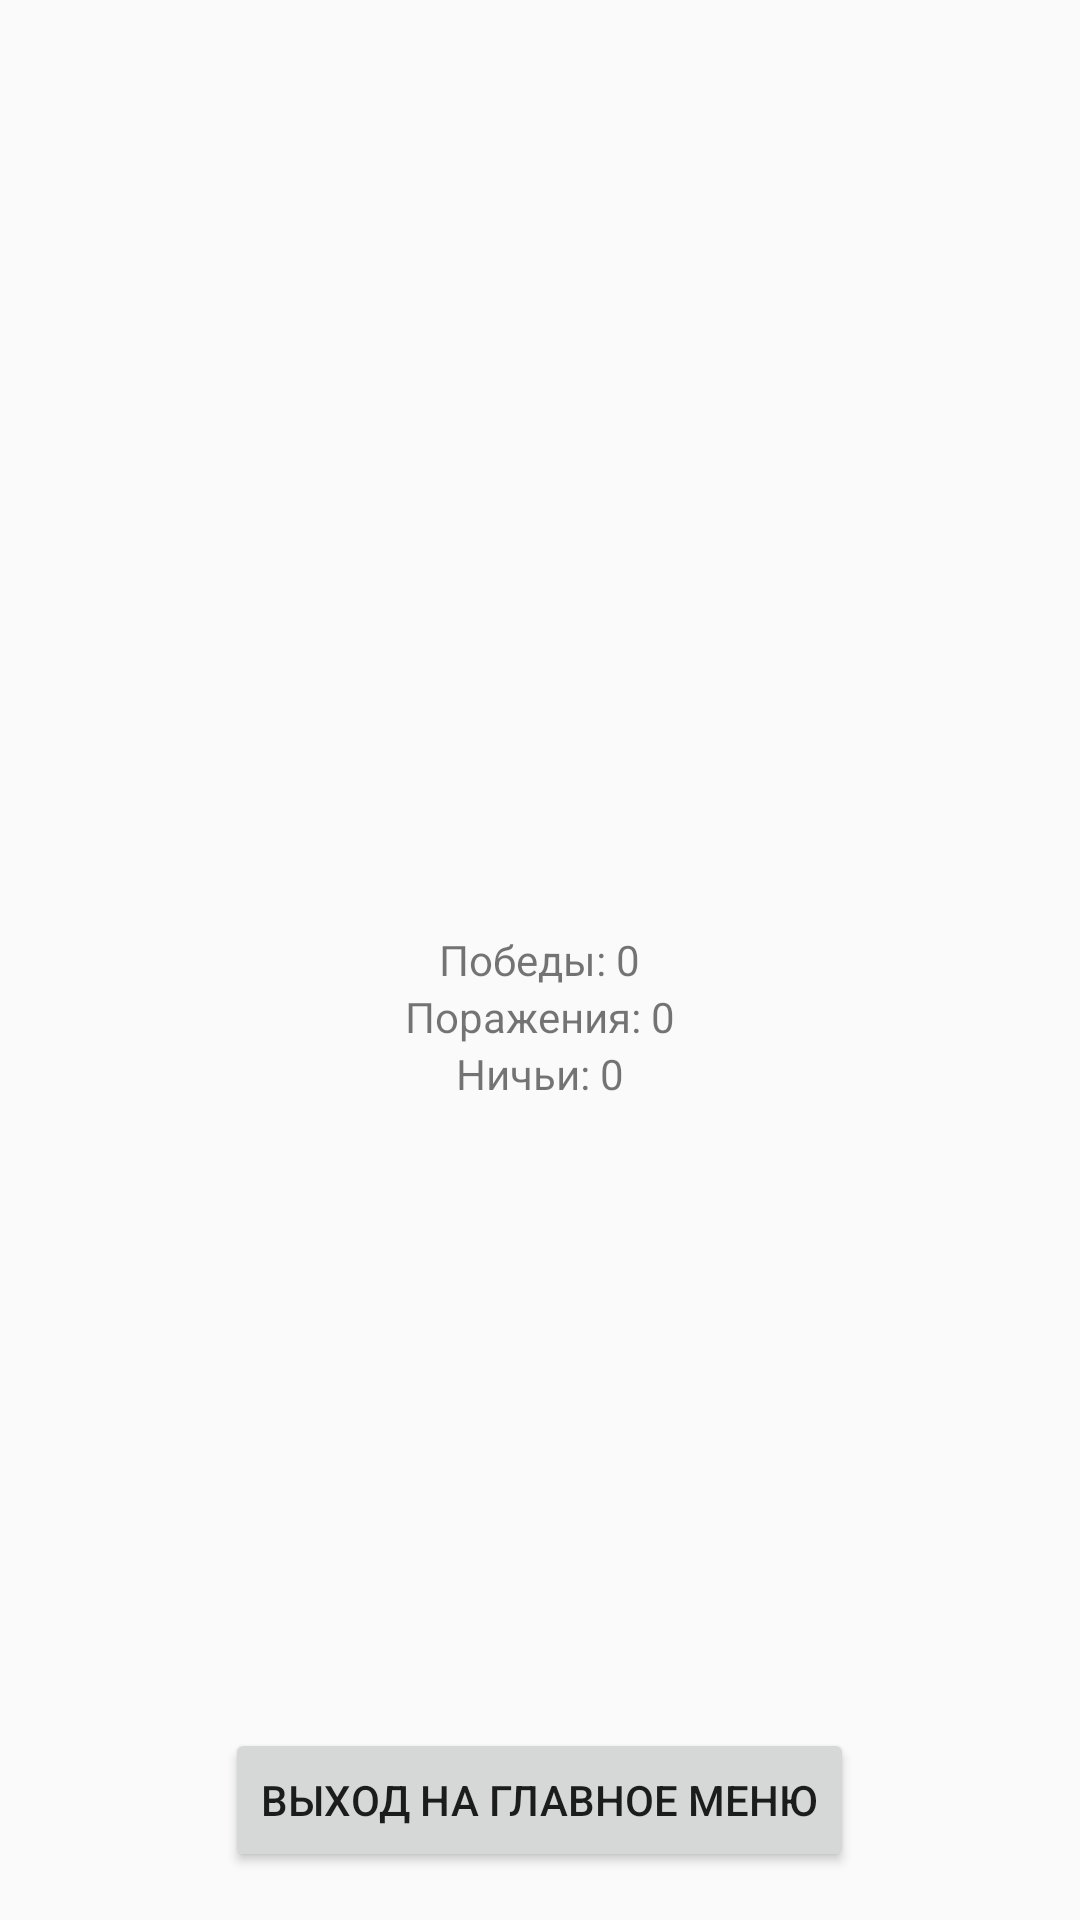

Reconstruct the res/layout file that produces this screen, plus the resources it refers to.
<!-- AndroidManifest.xml: application theme AppTheme -->
<!-- res/layout/activity_stats.xml -->
<?xml version="1.0" encoding="utf-8"?>
<RelativeLayout xmlns:android="http://schemas.android.com/apk/res/android"
    android:layout_width="match_parent"
    android:layout_height="match_parent"
    android:padding="16dp">

    <TextView
        android:id="@+id/tv_wins"
        android:layout_width="wrap_content"
        android:layout_height="wrap_content"
        android:text="Победы: 0"
        android:layout_centerInParent="true"/>

    <TextView
        android:id="@+id/tv_losses"
        android:layout_width="wrap_content"
        android:layout_height="wrap_content"
        android:text="Поражения: 0"
        android:layout_below="@id/tv_wins"
        android:layout_centerHorizontal="true"/>

    <TextView
        android:id="@+id/tv_draws"
        android:layout_width="wrap_content"
        android:layout_height="wrap_content"
        android:text="Ничьи: 0"
        android:layout_below="@id/tv_losses"
        android:layout_centerHorizontal="true"/>

    <Button
        android:id="@+id/btn_back_to_main"
        android:layout_width="wrap_content"
        android:layout_height="wrap_content"
        android:text="Выход на главное меню"
        android:layout_alignParentBottom="true"
        android:layout_centerHorizontal="true"/>
</RelativeLayout>
<!-- resources referenced by this layout -->
<resources>
  <style name="AppTheme" parent="Theme.AppCompat.Light.DarkActionBar">
          
          <item name="colorPrimary">@color/colorPrimary</item>
          <item name="colorPrimaryDark">@color/colorPrimaryDark</item>
          <item name="colorAccent">@color/colorAccent</item>
      </style>
  <color name="colorPrimary">#3F51B5</color>
  <color name="colorPrimaryDark">#303F9F</color>
  <color name="colorAccent">#FF4081</color>
</resources>
